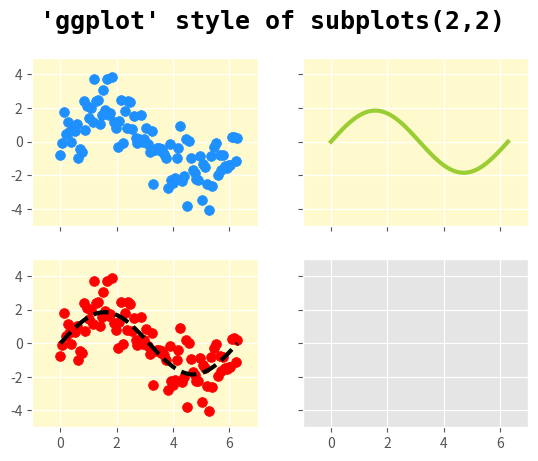

This chart was generated by the following Python code:
import matplotlib.pyplot as plt
import numpy as np

from matplotlib.style.core import use

use("ggplot")

x = np.linspace(0,2*np.pi,100)
y = 1.85*np.sin(x)
y1 = 1.85*np.sin(x)+np.random.randn(100)

fig,ax = plt.subplots(2,2,sharex=True,sharey=True)

# subplot(2,2,1)
ax[0,0].scatter(x,y1,s=50,c="dodgerblue")

ax[0,0].set_ylim(-5,5)

ax[0,0].set_facecolor("lemonchiffon")

# subplot(2,2,2)
ax[0,1].plot(x,y,lw=3,color="yellowgreen")

ax[0,1].set_xlim(-1,7)
ax[0,1].set_ylim(-5,5)

ax[0,1].set_facecolor("lemonchiffon")

# subplot(2,2,3)
ax[1,0].plot(x,y,ls="--",lw=3,color="k")
ax[1,0].scatter(x,y1,s=50,c="r")

ax[1,0].set_ylim(-5,5)

ax[1,0].set_facecolor("lemonchiffon")

# subplot(2,2,4)
# non-existence

fig.suptitle("'ggplot' style of subplots(2,2)",fontsize=18,weight="bold",family="monospace")

plt.show()
